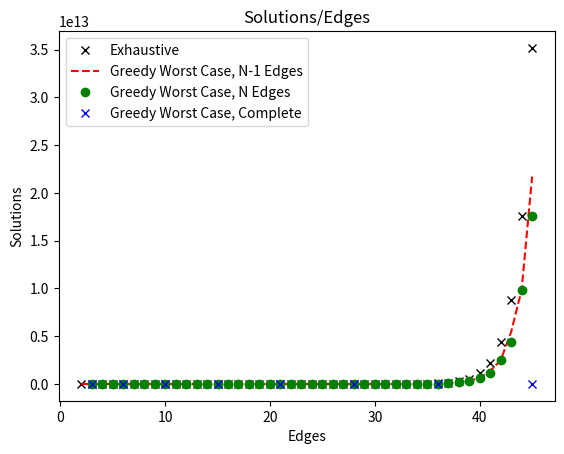

This chart was generated by the following Python code:
import matplotlib.pyplot as plt
import math 




exhaustive = [2**(x)-1 for x in range(2,45+1)]
greedy_sparse_points = {x:x-1 for x in range(3,46+1)}

greedy_sparse_points_1more_edge = {x:x for x in range(3,45+1)}

greedy_sparse = [sum([math.comb(y,z) for z in range(1,math.floor(x/2)+1)]) for x,y in greedy_sparse_points.items()]

greedy_sparse_plus_1 = [sum([math.comb(y,z) for z in range(1,math.floor(x/2)+1)]) for x,y in greedy_sparse_points_1more_edge.items()]

greedy_complete_points = {x:int(x*(x-1)/2) for x in range(3,10+1)}

greedy_complete = [sum([math.comb(y,z) for z in range(1,math.floor(x/2)+1)]) for x,y in greedy_complete_points.items()]


plt.plot(greedy_sparse_points.values(),exhaustive,'x',color="black",label="Exhaustive")
plt.plot(greedy_sparse_points.values(),greedy_sparse,'--',color="red",label="Greedy Worst Case, N-1 Edges")
plt.plot(greedy_sparse_points_1more_edge.values(),greedy_sparse_plus_1,'o',color="green",label="Greedy Worst Case, N Edges")
plt.plot(greedy_complete_points.values(),greedy_complete,'x',color="blue",label="Greedy Worst Case, Complete")
plt.legend()
plt.xlabel("Edges")
plt.ylabel("Solutions")
plt.title("Solutions/Edges")
plt.show()

#THIS IS WORTHLESS DUE TO ALL THE OTHER UNDERLYING STUFF I'D HAVE TO TALK ABOUT, WILL STILL COMMIT FOR REUSE PURPOSES